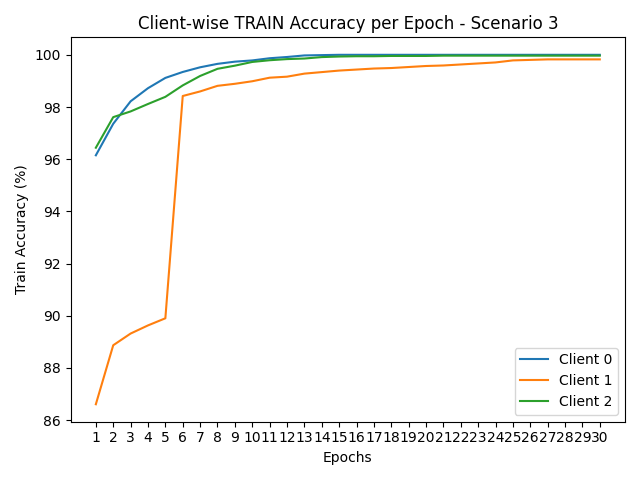

The table this chart was drawn from, first rows:
round, client_0, client_1, client_2
1, 96.15, 86.61, 96.44
2, 97.36, 88.87, 97.61
3, 98.22, 89.32, 97.83
4, 98.72, 89.63, 98.12
5, 99.12, 89.9, 98.39
6, 99.34, 98.42, 98.83
7, 99.52, 98.6, 99.19
8, 99.65, 98.81, 99.46
9, 99.74, 98.89, 99.58
10, 99.78, 98.99, 99.73
11, 99.87, 99.12, 99.79
12, 99.92, 99.16, 99.84
13, 99.98, 99.28, 99.86
14, 99.99, 99.34, 99.91
15, 100.0, 99.4, 99.93
16, 100.0, 99.43, 99.95
17, 100.0, 99.47, 99.95
18, 100.0, 99.49, 99.96
19, 100.0, 99.53, 99.96
20, 100.0, 99.57, 99.96
21, 100.0, 99.59, 99.97
22, 100.0, 99.63, 99.97
23, 100.0, 99.67, 99.97
24, 100.0, 99.71, 99.97
25, 100.0, 99.79, 99.97
26, 100.0, 99.81, 99.97
27, 100.0, 99.82, 99.97
28, 100.0, 99.82, 99.97
29, 100.0, 99.82, 99.97
30, 100.0, 99.82, 99.97
